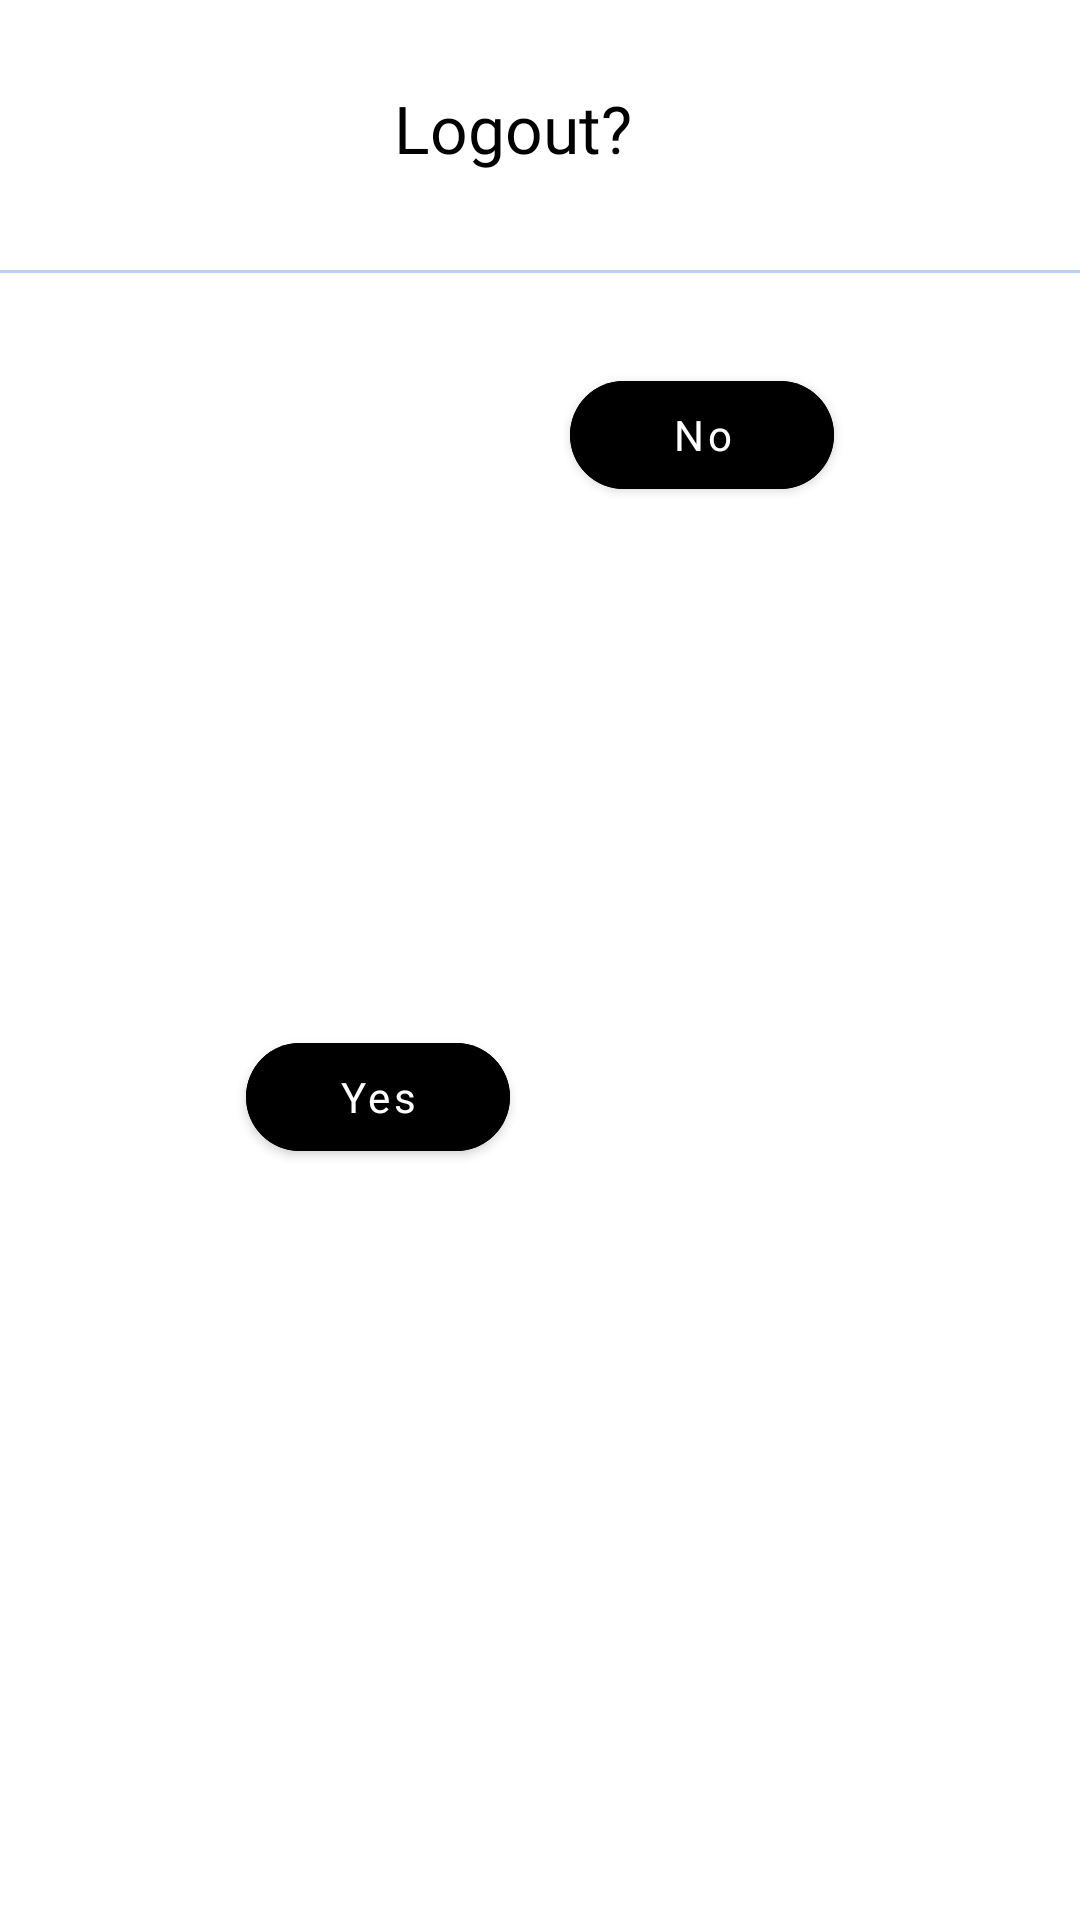

Write the Android layout XML for this screen, with the resource values it uses.
<!-- AndroidManifest.xml: application theme AppTheme -->
<!-- res/layout/logout_warning_dialog.xml -->
<?xml version="1.0" encoding="utf-8"?>
<androidx.constraintlayout.widget.ConstraintLayout xmlns:android="http://schemas.android.com/apk/res/android"
    xmlns:app="http://schemas.android.com/apk/res-auto"
    xmlns:tools="http://schemas.android.com/tools"
    android:layout_width="match_parent"
    android:layout_height="wrap_content">


    <TextView
        android:id="@+id/tv_date1"
        android:layout_width="90dp"
        android:layout_height="42dp"
        android:layout_marginStart="20dp"
        android:layout_marginTop="28dp"
        android:layout_marginEnd="50dp"
        android:ellipsize="end"
        android:maxLines="1"
        android:text="Logout?"
        android:fontFamily="@font/poppinsbold"
        android:textColor="@color/core_black"
        android:textSize="22sp"
        app:layout_constraintEnd_toEndOf="parent"
        app:layout_constraintHorizontal_bias="0.557"
        app:layout_constraintStart_toStartOf="parent"
        app:layout_constraintTop_toTopOf="parent">

    </TextView>

    <com.google.android.material.button.MaterialButton
        android:id="@+id/logoutyes"
        app:cornerRadius="20dp"
        android:layout_width="wrap_content"
        android:layout_height="wrap_content"
        android:layout_marginStart="100dp"
        android:layout_marginLeft="100dp"
        android:layout_marginTop="30dp"
        android:layout_marginEnd="10dp"
        android:layout_marginRight="10dp"
        android:fontFamily="@font/poppinsbold"
        android:layout_marginBottom="30dp"
        android:text="Yes"
        android:backgroundTint="@color/custom_button1"
        android:textAllCaps="false"
        app:layout_constraintBottom_toBottomOf="parent"
        app:layout_constraintEnd_toStartOf="@+id/logoutno"
        app:layout_constraintStart_toStartOf="parent"
        app:layout_constraintTop_toBottomOf="@+id/blue_line1" />

    <com.google.android.material.button.MaterialButton
        android:id="@+id/logoutno"
        android:layout_width="wrap_content"
        android:layout_height="wrap_content"
        android:layout_marginStart="10dp"
        android:layout_marginLeft="10dp"
        android:layout_marginTop="30dp"
        android:layout_marginEnd="100dp"
        android:layout_marginRight="100dp"
        android:text="No"
        android:fontFamily="@font/poppinsbold"
        android:backgroundTint="@color/custom_button1"
        android:textAllCaps="false"
        app:cornerRadius="20dp"
        app:layout_constraintEnd_toEndOf="parent"
        app:layout_constraintStart_toEndOf="@+id/logoutyes"
        app:layout_constraintTop_toBottomOf="@+id/blue_line1" />

    <View
        android:id="@+id/blue_line1"
        android:layout_width="match_parent"
        android:layout_height="1dp"
        android:layout_marginTop="20dp"
        android:background="@color/colorPrimary"
        app:layout_constraintTop_toBottomOf="@+id/tv_date1"
        tools:layout_editor_absoluteX="16dp" />

</androidx.constraintlayout.widget.ConstraintLayout>
<!-- resources referenced by this layout -->
<resources>
  <color name="colorPrimary">@color/core_ultramarine_33</color>
  <color name="core_black">#000000</color>
  <style name="AppTheme" parent="Theme.MaterialComponents.Light.DarkActionBar">
          
          <item name="colorPrimary">@color/colorPrimary</item>
          <item name="colorPrimaryDark">@color/colorPrimaryDark</item>
          <item name="colorAccent">@color/colorAccent</item>
      </style>
  <color name="core_ultramarine_33">#552c6bed</color>
  <color name="colorPrimaryDark">#4D1657</color>
  <color name="colorAccent">#262626</color>
</resources>
